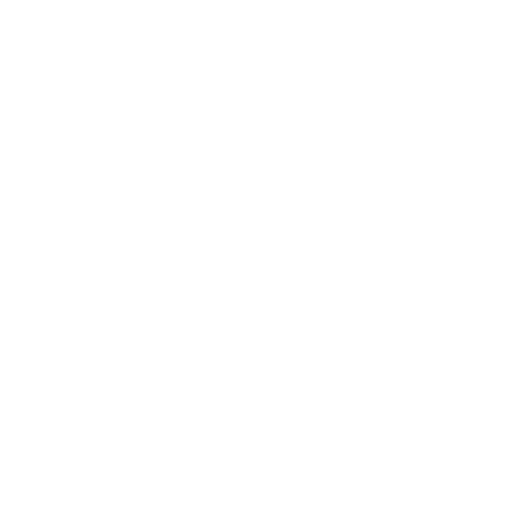
t = 0.00 s
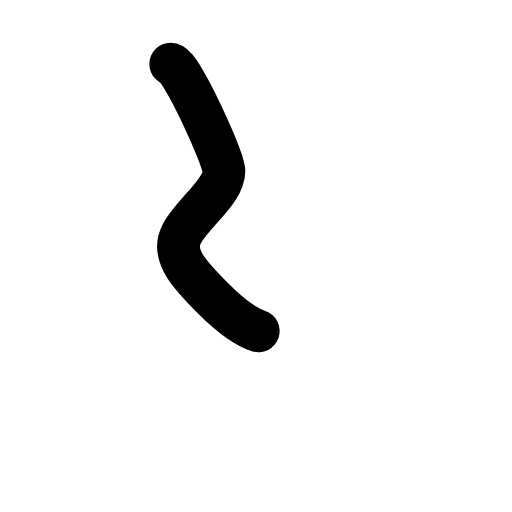
t = 0.15 s
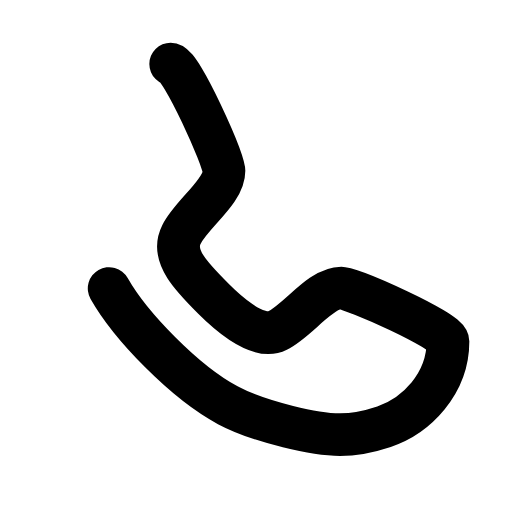
t = 0.45 s
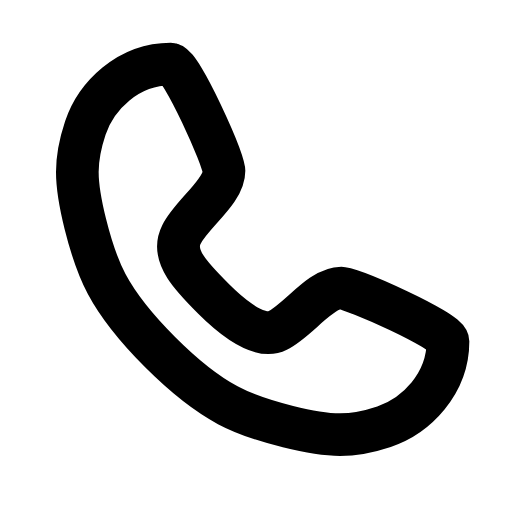
t = 0.70 s
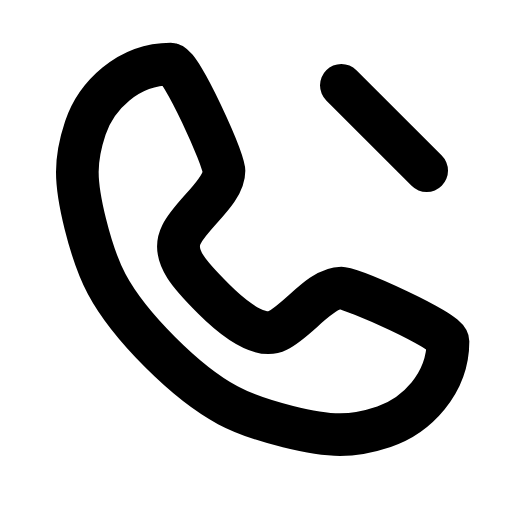
t = 0.90 s
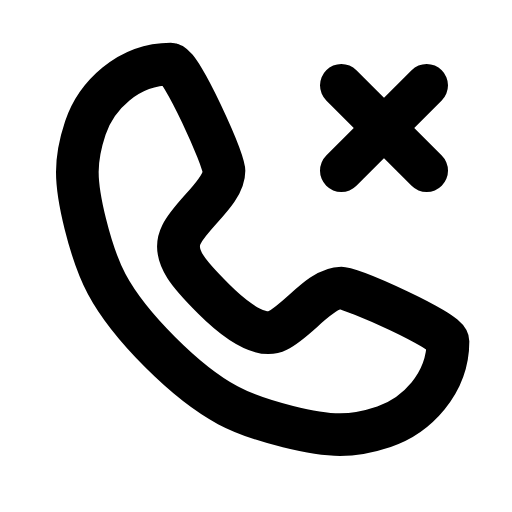
t = 1.10 s

The animated SVG that drew these frames (rendered in a browser with its animation timeline set to each time). Animation: 3 SMIL elements (animate=3); one cycle of 1.10 s.

<svg viewBox="0 0 24 24" xmlns="http://www.w3.org/2000/svg"><g fill="none" stroke="currentColor" stroke-linecap="round" stroke-linejoin="round" stroke-width="2"><path d="M8 3c0.5 0 2.5 4.5 2.5 5c0 1 -1.5 2 -2 3c-0.5 1 0.5 2 1.5 3c0.39 0.39 2 2 3 1.5c1 -0.5 2 -2 3 -2c0.5 0 5 2 5 2.5c0 2 -1.5 3.5 -3 4c-1.5 0.5 -2.5 0.5 -4.5 0c-2 -0.5 -3.5 -1 -6 -3.5c-2.5 -2.5 -3 -4 -3.5 -6c-0.5 -2 -0.5 -3 0 -4.5c0.5 -1.5 2 -3 4 -3Z" stroke-dasharray="62"><animate attributeName="stroke-dashoffset" dur="0.6s" fill="freeze" values="62;0"/></path><g stroke-dasharray="8"><path d="M16 4l4 4" stroke-dashoffset="8"><animate attributeName="stroke-dashoffset" begin="0.7s" dur="0.2s" fill="freeze" to="0"/></path><path d="M20 4l-4 4" stroke-dashoffset="8"><animate attributeName="stroke-dashoffset" begin="0.9s" dur="0.2s" fill="freeze" to="0"/></path></g></g></svg>
